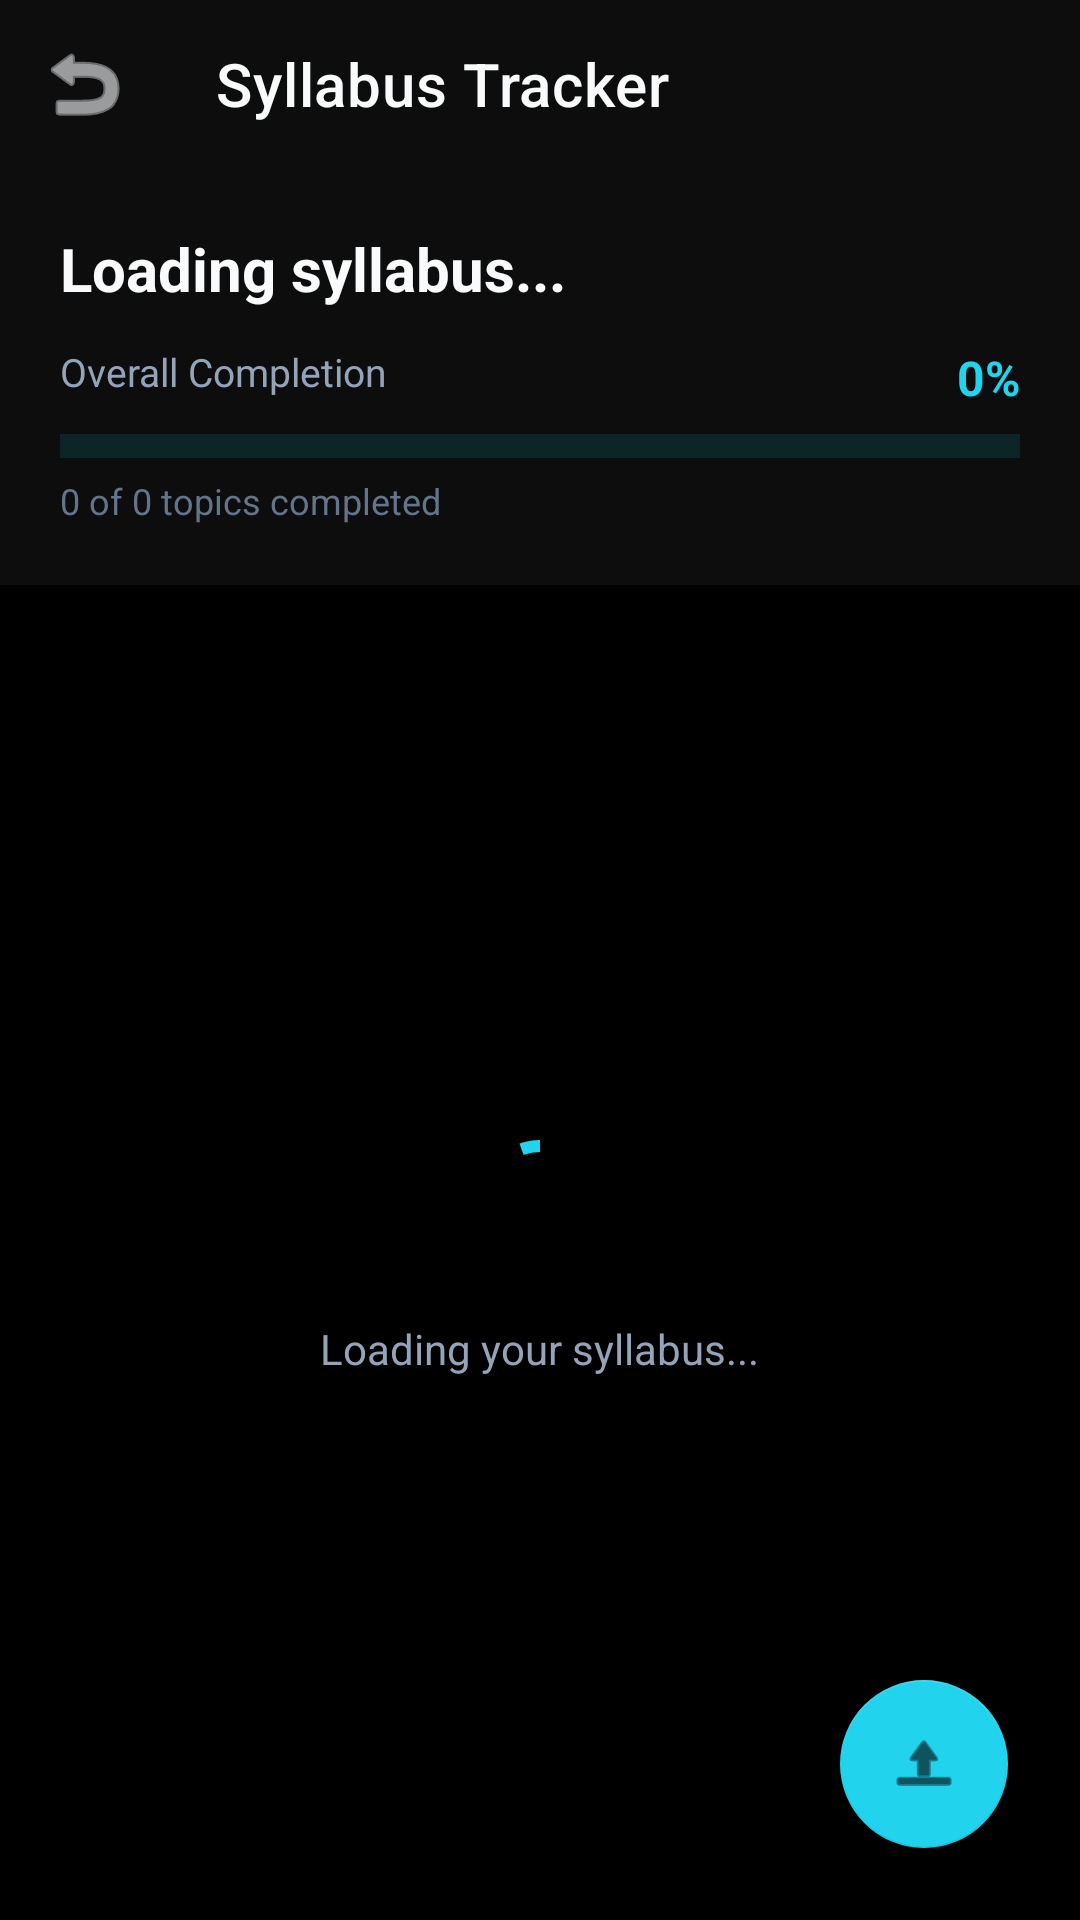

Android layout source for this screen:
<!-- AndroidManifest.xml: application theme Theme.Notesphere -->
<!-- res/layout/activity_syllabus_dashboard.xml -->
<?xml version="1.0" encoding="utf-8"?>
<androidx.coordinatorlayout.widget.CoordinatorLayout xmlns:android="http://schemas.android.com/apk/res/android"
    xmlns:app="http://schemas.android.com/apk/res-auto"
    android:layout_width="match_parent"
    android:layout_height="match_parent"
    android:background="@color/background">

    <com.google.android.material.appbar.AppBarLayout
        android:id="@+id/appBar"
        android:layout_width="match_parent"
        android:layout_height="wrap_content"
        android:background="@color/surface"
        app:elevation="0dp">

        <com.google.android.material.appbar.MaterialToolbar
            android:id="@+id/toolbar"
            android:layout_width="match_parent"
            android:layout_height="?attr/actionBarSize"
            app:navigationIcon="@android:drawable/ic_menu_revert"
            app:title="Syllabus Tracker"
            app:titleTextColor="@color/ns_text_primary"
            app:navigationIconTint="@color/ns_text_primary" />

        
        <LinearLayout
            android:layout_width="match_parent"
            android:layout_height="wrap_content"
            android:orientation="vertical"
            android:padding="20dp"
            android:paddingTop="4dp">

            <TextView
                android:id="@+id/tvSubjectName"
                android:layout_width="wrap_content"
                android:layout_height="wrap_content"
                android:text="Loading syllabus..."
                android:textColor="@color/ns_text_primary"
                android:textSize="20sp"
                android:textStyle="bold" />

            <RelativeLayout
                android:layout_width="match_parent"
                android:layout_height="wrap_content"
                android:layout_marginTop="12dp">

                <TextView
                    android:layout_width="wrap_content"
                    android:layout_height="wrap_content"
                    android:text="Overall Completion"
                    android:textColor="@color/ns_text_secondary"
                    android:textSize="13sp" />

                <TextView
                    android:id="@+id/tvProgressPercent"
                    android:layout_width="wrap_content"
                    android:layout_height="wrap_content"
                    android:layout_alignParentEnd="true"
                    android:text="0%"
                    android:textColor="@color/ns_cyan"
                    android:textStyle="bold"
                    android:textSize="16sp" />
            </RelativeLayout>

            <com.google.android.material.progressindicator.LinearProgressIndicator
                android:id="@+id/progressSyllabus"
                android:layout_width="match_parent"
                android:layout_height="wrap_content"
                android:layout_marginTop="8dp"
                app:indicatorColor="@color/ns_cyan"
                app:trackColor="#1A00F2FF"
                app:trackThickness="8dp"
                app:cornerRadius="4dp" />

            <TextView
                android:id="@+id/tvSyllabusStatus"
                android:layout_width="wrap_content"
                android:layout_height="wrap_content"
                android:layout_marginTop="6dp"
                android:text="0 of 0 topics completed"
                android:textColor="@color/ns_text_dim"
                android:textSize="12sp" />
        </LinearLayout>
    </com.google.android.material.appbar.AppBarLayout>

    
    <FrameLayout
        android:layout_width="match_parent"
        android:layout_height="match_parent"
        app:layout_behavior="@string/appbar_scrolling_view_behavior">

        
        <LinearLayout
            android:id="@+id/progressLoading"
            android:layout_width="match_parent"
            android:layout_height="match_parent"
            android:gravity="center"
            android:orientation="vertical"
            android:visibility="visible">
            <com.google.android.material.progressindicator.CircularProgressIndicator
                android:layout_width="48dp"
                android:layout_height="48dp"
                app:indicatorColor="@color/ns_cyan"
                android:indeterminate="true" />
            <TextView
                android:layout_width="wrap_content"
                android:layout_height="wrap_content"
                android:layout_marginTop="16dp"
                android:text="Loading your syllabus..."
                android:textColor="@color/ns_text_secondary"
                android:textSize="14sp" />
        </LinearLayout>

        
        <androidx.core.widget.NestedScrollView
            android:layout_width="match_parent"
            android:layout_height="match_parent">
            <LinearLayout
                android:layout_width="match_parent"
                android:layout_height="wrap_content"
                android:orientation="vertical"
                android:padding="16dp">

                <androidx.recyclerview.widget.RecyclerView
                    android:id="@+id/rvUnits"
                    android:layout_width="match_parent"
                    android:layout_height="wrap_content"
                    android:nestedScrollingEnabled="false"
                    android:visibility="gone" />

                
                <com.google.android.material.button.MaterialButton
                    android:id="@+id/btnAiAnalyze"
                    style="@style/Notesphere.Button.Ghost"
                    android:layout_width="match_parent"
                    android:layout_height="56dp"
                    android:layout_marginTop="16dp"
                    android:text="🤖  AI Study Plan Analysis"
                    android:textAllCaps="false"
                    android:visibility="gone" />
            </LinearLayout>
        </androidx.core.widget.NestedScrollView>

        
        <LinearLayout
            android:id="@+id/layoutEmptySyllabus"
            android:layout_width="match_parent"
            android:layout_height="match_parent"
            android:gravity="center"
            android:orientation="vertical"
            android:padding="40dp"
            android:visibility="gone">
            <TextView
                android:layout_width="wrap_content"
                android:layout_height="wrap_content"
                android:text="📋"
                android:textSize="64sp" />
            <TextView
                android:layout_width="wrap_content"
                android:layout_height="wrap_content"
                android:layout_marginTop="16dp"
                android:gravity="center"
                android:text="No Syllabus Found"
                android:textColor="@color/ns_text_primary"
                android:textSize="20sp"
                android:textStyle="bold" />
            <TextView
                android:layout_width="wrap_content"
                android:layout_height="wrap_content"
                android:layout_marginTop="8dp"
                android:gravity="center"
                android:text="Upload a syllabus PDF to track\nyour course progress with AI"
                android:textColor="@color/ns_text_secondary"
                android:textSize="14sp"
                android:lineSpacingMultiplier="1.5" />
        </LinearLayout>

        
        <LinearLayout
            android:id="@+id/layoutErrorSyllabus"
            android:layout_width="match_parent"
            android:layout_height="match_parent"
            android:gravity="center"
            android:orientation="vertical"
            android:padding="40dp"
            android:visibility="gone">
            <TextView
                android:layout_width="wrap_content"
                android:layout_height="wrap_content"
                android:text="⚠️"
                android:textSize="64sp" />
            <TextView
                android:layout_width="wrap_content"
                android:layout_height="wrap_content"
                android:layout_marginTop="16dp"
                android:text="Connection Error"
                android:textColor="@color/ns_text_primary"
                android:textSize="20sp"
                android:textStyle="bold" />
            <TextView
                android:layout_width="wrap_content"
                android:layout_height="wrap_content"
                android:layout_marginTop="8dp"
                android:text="Check your internet connection and try again."
                android:textColor="@color/ns_text_secondary"
                android:textSize="14sp"
                android:gravity="center" />
        </LinearLayout>

    </FrameLayout>

    
    <com.google.android.material.floatingactionbutton.FloatingActionButton
        android:id="@+id/fabUploadSyllabus"
        android:layout_width="wrap_content"
        android:layout_height="wrap_content"
        android:layout_gravity="bottom|end"
        android:layout_margin="24dp"
        android:src="@android:drawable/ic_menu_upload"
        app:backgroundTint="@color/ns_cyan"
        app:tint="@color/ns_deep_blue" />

</androidx.coordinatorlayout.widget.CoordinatorLayout>
<!-- resources referenced by this layout -->
<resources>
  <color name="background">#000000</color>
  <color name="ns_cyan">#22D3EE</color>
  <color name="ns_deep_blue">#000000</color>
  <color name="ns_text_dim">#64748B</color>
  <color name="ns_text_primary">#F8FAFC</color>
  <color name="ns_text_secondary">#94A3B8</color>
  <color name="surface">#0D0D0D</color>
  <style name="Notesphere.Button.Ghost" parent="Widget.MaterialComponents.Button.OutlinedButton">
          <item name="cornerRadius">14dp</item>
          <item name="strokeColor">@color/ns_cyan</item>
          <item name="android:textColor">@color/ns_cyan</item>
          <item name="android:textAllCaps">false</item>
          <item name="android:textSize">14sp</item>
      </style>
  <style name="Theme.Notesphere" parent="Theme.MaterialComponents.DayNight.NoActionBar">
  
          
          <item name="colorPrimary">@color/ns_cyan</item>
          <item name="colorPrimaryVariant">@color/ns_purple</item>
          <item name="colorOnPrimary">@color/ns_deep_blue</item>
  
          <item name="colorSecondary">@color/ns_purple</item>
          <item name="colorSecondaryVariant">@color/ns_teal</item>
          <item name="colorOnSecondary">@color/white</item>
  
          
          <item name="android:windowBackground">@color/background</item>
          <item name="colorSurface">@color/surface</item>
          <item name="colorError">#FF5252</item>
  
          
          <item name="android:textColorPrimary">@color/text_primary</item>
          <item name="android:textColorSecondary">@color/text_secondary</item>
  
          
          <item name="android:statusBarColor">@color/background</item>
          <item name="android:navigationBarColor">@color/background</item>
  
          
          <item name="android:windowActivityTransitions">true</item>
          <item name="android:windowAnimationStyle">@style/Notesphere.WindowAnimation</item>
      </style>
  <color name="ns_purple">#8B5CF6</color>
  <color name="ns_teal">#10B981</color>
  <color name="white">#FFFFFFFF</color>
  <color name="text_primary">#F8FAFC</color>
  <color name="text_secondary">#94A3B8</color>
  <style name="Notesphere.WindowAnimation" parent="@android:style/Animation.Activity">
          <item name="android:activityOpenEnterAnimation">@anim/fragment_slide_in</item>
          <item name="android:activityOpenExitAnimation">@anim/fragment_slide_out</item>
          <item name="android:activityCloseEnterAnimation">@anim/fragment_slide_in</item>
          <item name="android:activityCloseExitAnimation">@anim/fragment_slide_out</item>
      </style>
</resources>
